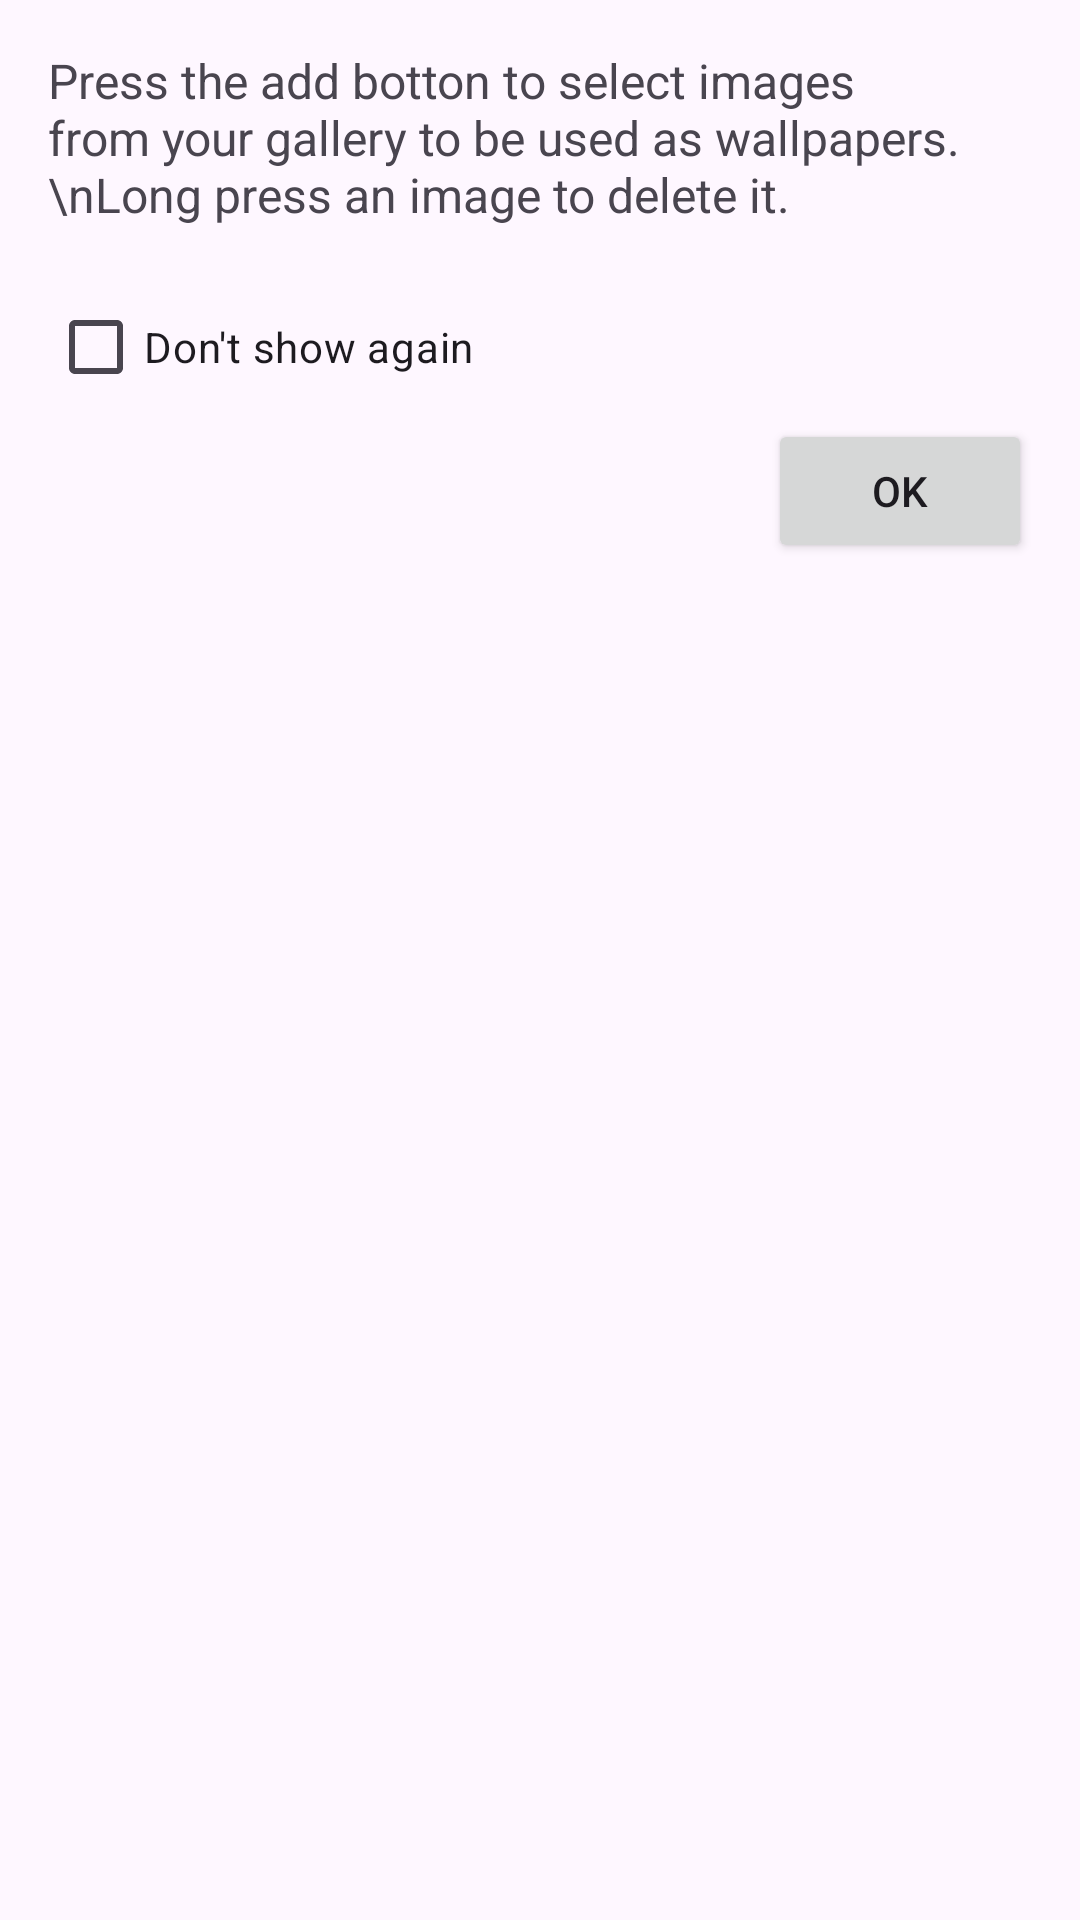

Here is an Android app screen rendered from its layout file. Give the layout XML and the strings, colors and styles it references.
<!-- AndroidManifest.xml: application theme Theme.AutoWallpaper -->
<!-- res/layout/dialog_usage.xml -->
<?xml version="1.0" encoding="utf-8"?>
<LinearLayout xmlns:android="http://schemas.android.com/apk/res/android"
    android:layout_width="match_parent"
    android:layout_height="wrap_content"
    android:orientation="vertical"
    android:padding="16dp">

    <TextView
        android:id="@+id/usageTextView"
        android:layout_width="match_parent"
        android:layout_height="wrap_content"
        android:text="Press the add botton to select images from your gallery to be used as wallpapers.
        \nLong press an image to delete it."
        android:textSize="16sp"
        android:paddingBottom="16dp"/>

    <CheckBox
        android:id="@+id/checkBoxDontShowAgain"
        android:layout_width="wrap_content"
        android:layout_height="wrap_content"
        android:text="Don't show again"/>

    <Button
        android:id="@+id/buttonConfirm"
        android:layout_width="wrap_content"
        android:layout_height="wrap_content"
        android:layout_gravity="end"
        android:text="OK"/>

</LinearLayout>
<!-- resources referenced by this layout -->
<resources>
  <style name="Theme.AutoWallpaper" parent="Base.Theme.AutoWallpaper" />
  <style name="Base.Theme.AutoWallpaper" parent="Theme.Material3.DayNight.NoActionBar">
          
          
      </style>
</resources>
